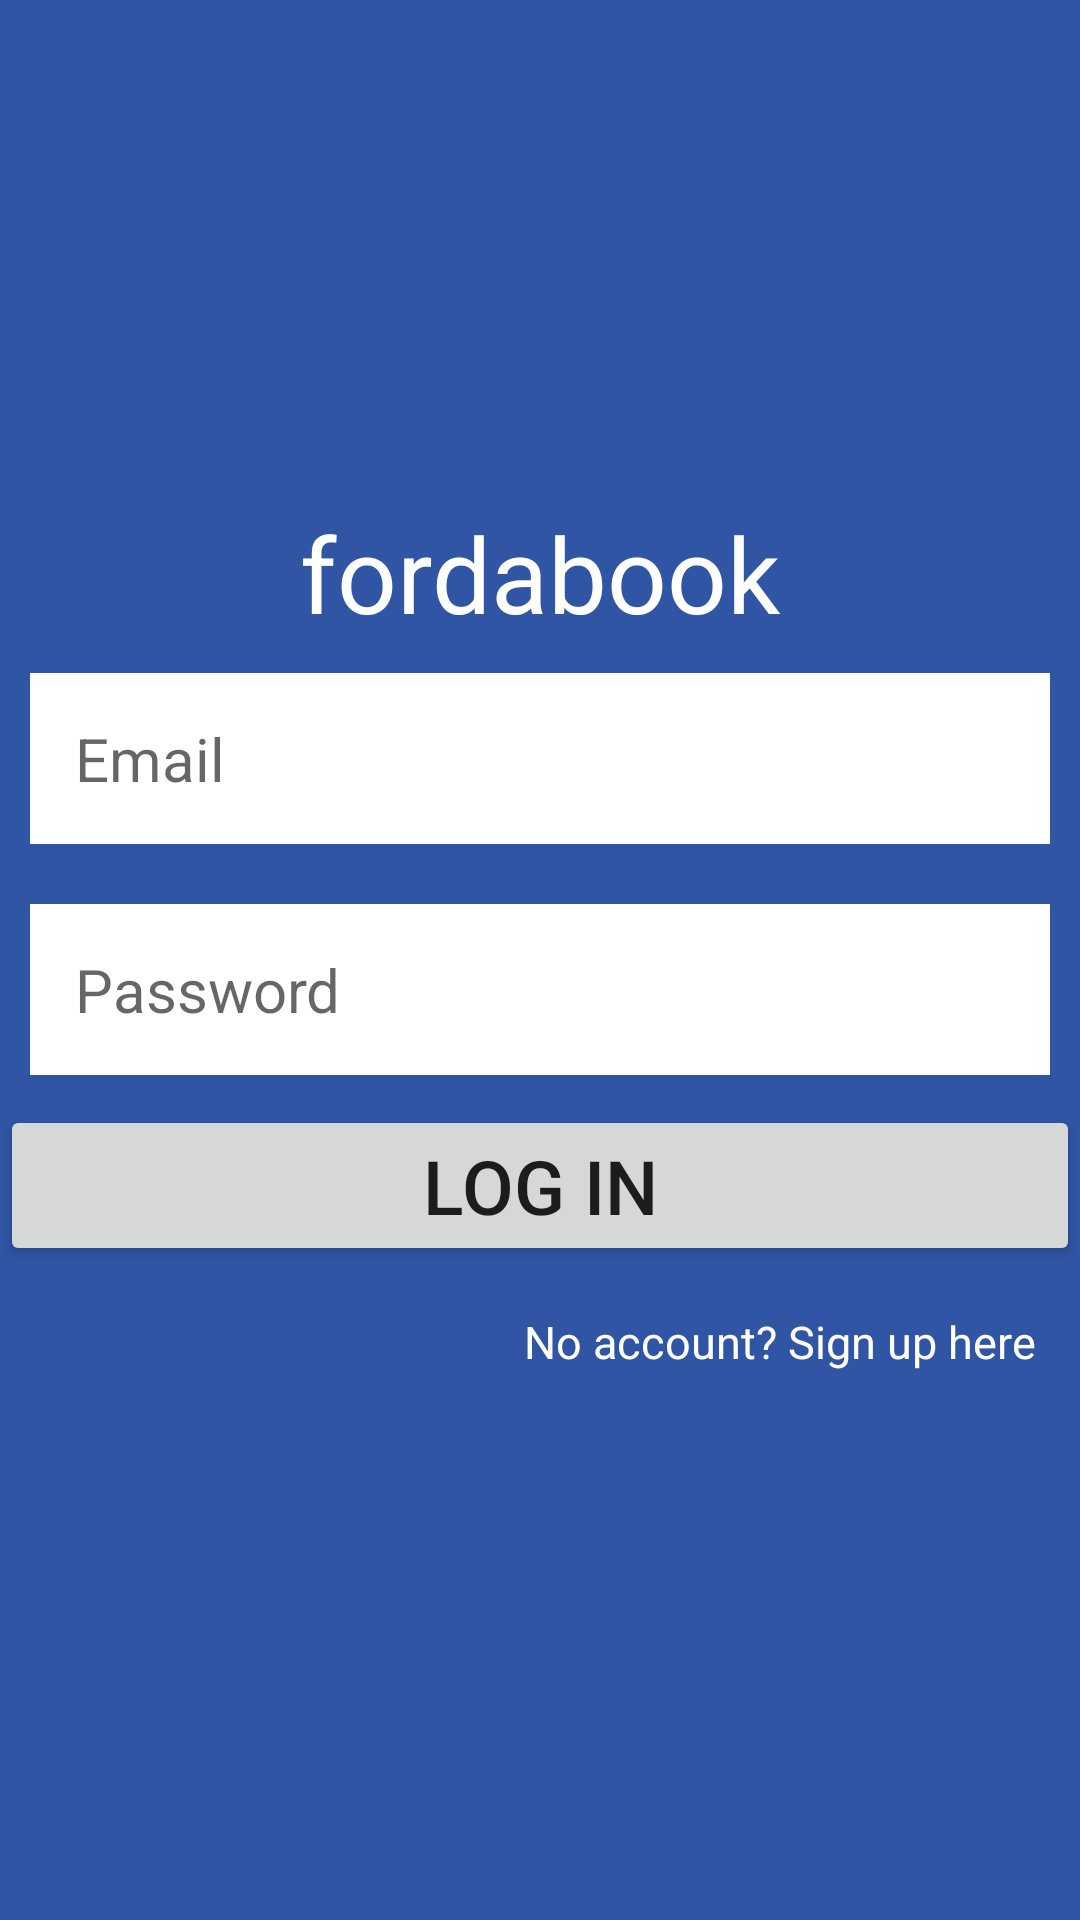

Here is an Android app screen rendered from its layout file. Give the layout XML and the strings, colors and styles it references.
<!-- AndroidManifest.xml: application theme Theme.FordaAppTensor -->
<!-- res/layout/activity_log_in.xml -->
<?xml version="1.0" encoding="utf-8"?>
<LinearLayout xmlns:android="http://schemas.android.com/apk/res/android"
    xmlns:app="http://schemas.android.com/apk/res-auto"
    xmlns:tools="http://schemas.android.com/tools"
    android:layout_width="match_parent"
    android:layout_height="match_parent"
    android:background="@color/background"
    android:orientation="vertical"
    android:gravity="center"
    tools:context=".LogIn">


    <TextView
        android:layout_width="match_parent"
        android:layout_height="wrap_content"
        android:textColor="@color/white"
        android:text="fordabook"
        android:gravity="center"
        android:textSize="35dp"/>

    <EditText
        android:id="@+id/etEmail"
        android:layout_width="match_parent"
        android:layout_height="wrap_content"
        android:textSize="20dp"
        android:padding="15dp"
        android:layout_margin="10dp"
        android:inputType="textEmailAddress"
        android:hint="Email"
        android:background="@color/white"/>

    <EditText
        android:id="@+id/etPassword"
        android:layout_width="match_parent"
        android:layout_height="wrap_content"
        android:textSize="20dp"
        android:padding="15dp"
        android:layout_margin="10dp"
        android:hint="Password"
        android:inputType="textPassword"
        android:background="@color/white"/>

    <Button
        android:id="@+id/btnLogIn"
        android:layout_width="match_parent"
        android:layout_height="wrap_content"
        android:text="Log In"
        android:textSize="25dp"/>

    <TextView
        android:id="@+id/tvSignUp"
        android:layout_width="match_parent"
        android:layout_height="wrap_content"
        android:textColor="@color/white"
        android:text="No account? Sign up here"
        android:gravity="end"
        android:clickable="true"
        android:layout_margin="15dp"
        android:textSize="15dp"/>

</LinearLayout>
<!-- resources referenced by this layout -->
<resources>
  <color name="background">#2f55a4</color>
  <color name="white">#FFFFFFFF</color>
  <style name="Theme.FordaAppTensor" parent="Theme.MaterialComponents.DayNight.DarkActionBar">
          
          <item name="colorPrimary">@color/button</item>
          <item name="colorPrimaryVariant">@color/purple_700</item>
          <item name="colorOnPrimary">@color/white</item>
          
          <item name="colorSecondary">@color/teal_200</item>
          <item name="colorSecondaryVariant">@color/teal_700</item>
          <item name="colorOnSecondary">@color/black</item>
          
          <item name="android:statusBarColor" tools:targetApi="l">?attr/colorPrimaryVariant</item>
          
      </style>
  <color name="button">#3b5998</color>
  <color name="purple_700">#FF3700B3</color>
  <color name="teal_200">#FF03DAC5</color>
  <color name="teal_700">#FF018786</color>
  <color name="black">#FF000000</color>
</resources>
